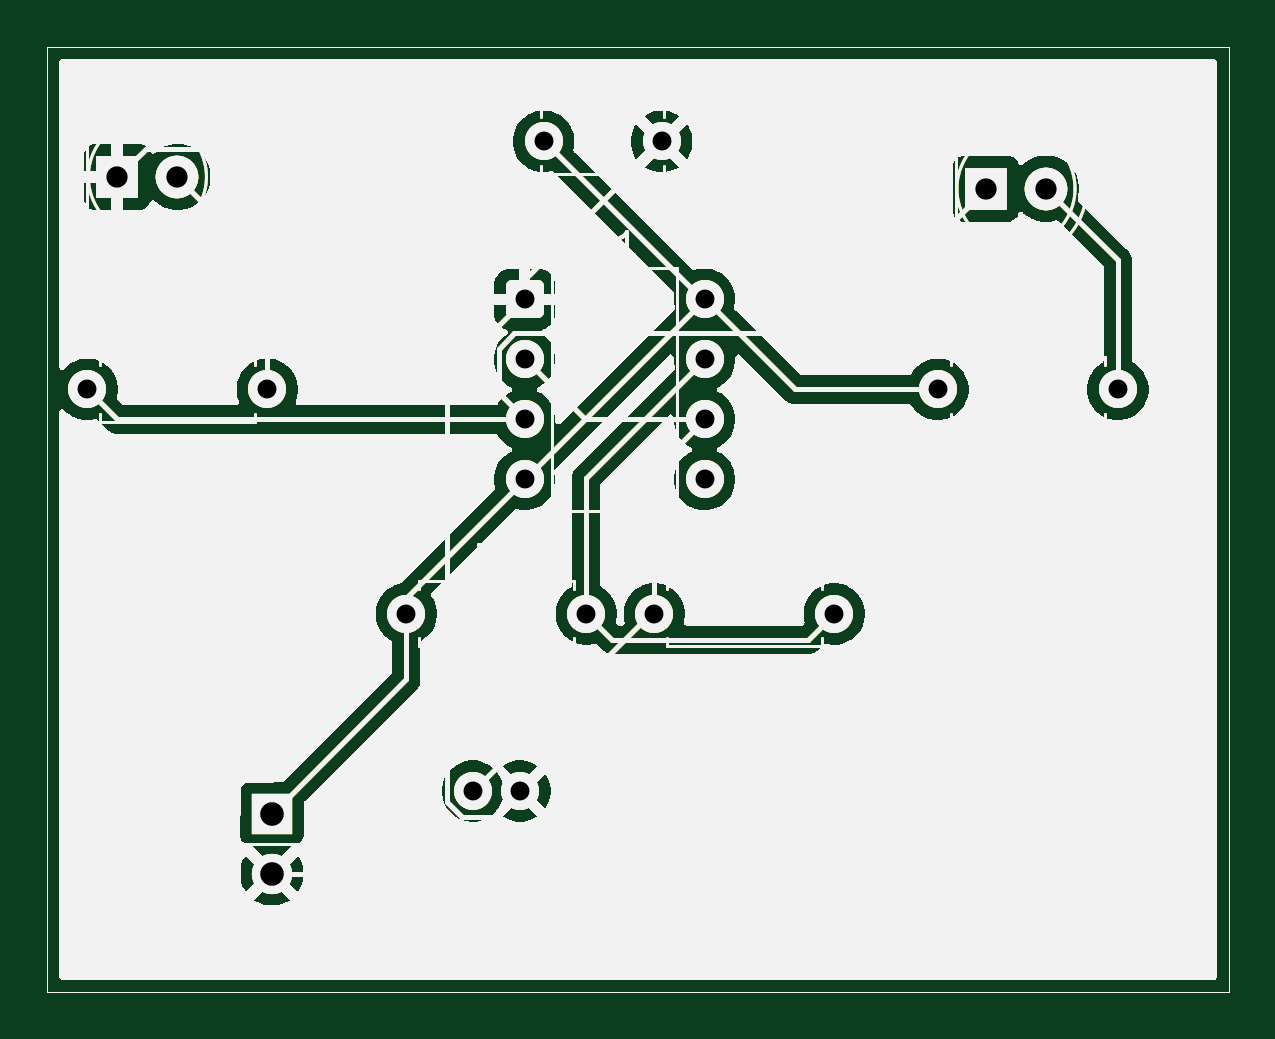
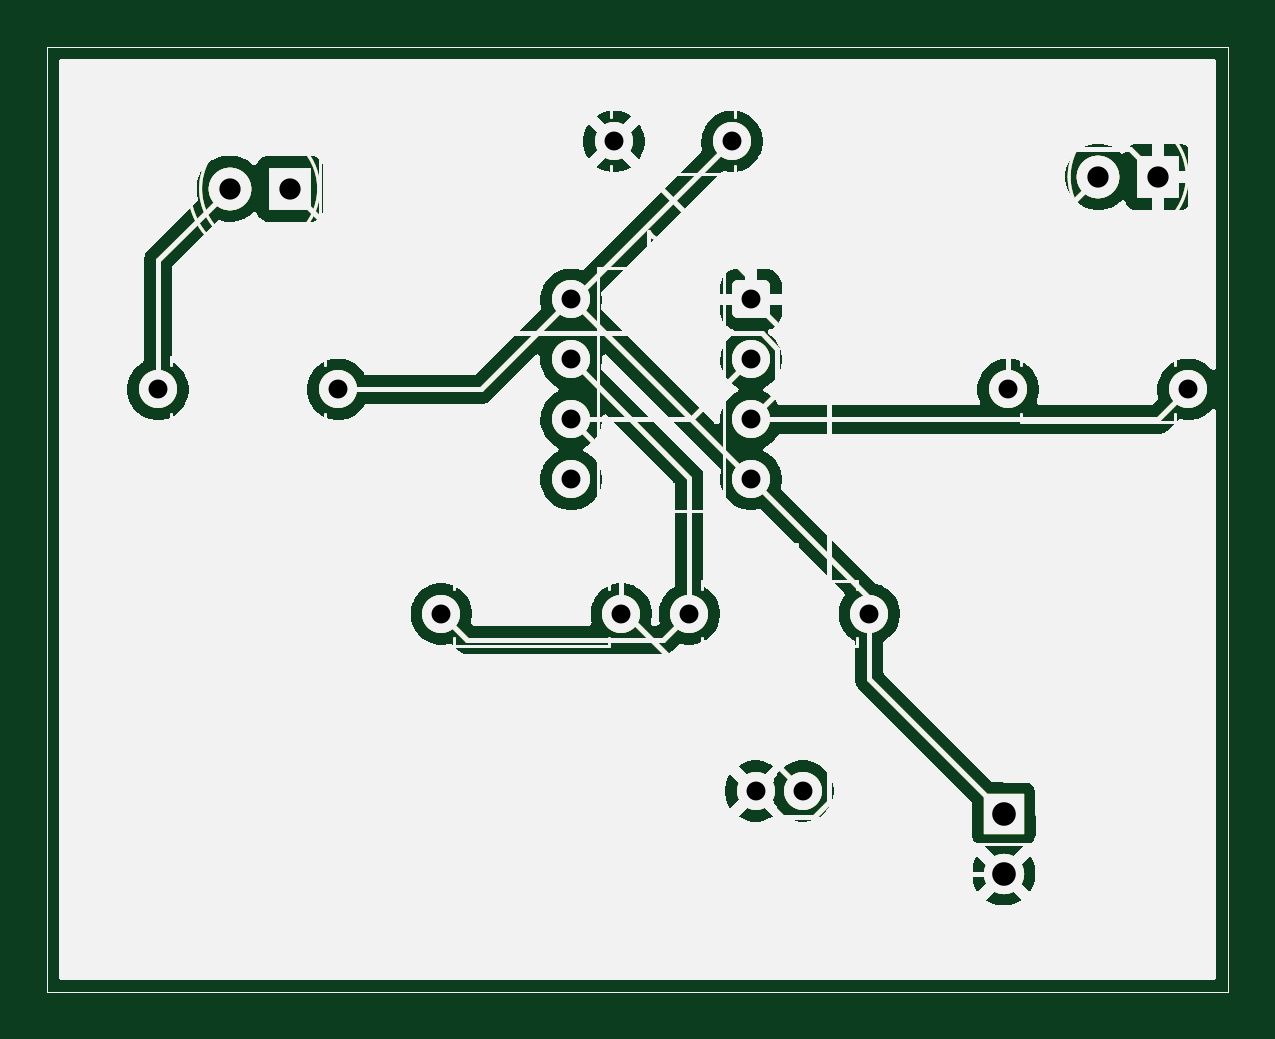
Circuit board: 11 layer files. Board 50.0 x 40.0 mm.
- bottom_copper: kicad practice-B_Cu.gbr (59983 bytes)
- bottom_mask: kicad practice-B_Mask.gbr (61075 bytes)
- paste: kicad practice-B_Paste.gbr (59979 bytes)
- bottom_silk: kicad practice-B_Silkscreen.gbr (59980 bytes)
- outline: kicad practice-Edge_Cuts.gbr (59952 bytes)
- top_copper: kicad practice-F_Cu.gbr (59983 bytes)
- top_mask: kicad practice-F_Mask.gbr (61075 bytes)
- paste: kicad practice-F_Paste.gbr (59979 bytes)
- top_silk: kicad practice-F_Silkscreen.gbr (59980 bytes)
- drill: kicad practice-NPTH.drl (264 bytes)
- drill: kicad practice-PTH.drl (822 bytes)

=== bottom_copper: kicad practice-B_Cu.gbr (59983 bytes, source omitted) ===
=== bottom_mask: kicad practice-B_Mask.gbr (61075 bytes, source omitted) ===
=== paste: kicad practice-B_Paste.gbr (59979 bytes, source omitted) ===
=== bottom_silk: kicad practice-B_Silkscreen.gbr (59980 bytes, source omitted) ===
=== outline: kicad practice-Edge_Cuts.gbr (59952 bytes, source omitted) ===
=== top_copper: kicad practice-F_Cu.gbr (59983 bytes, source omitted) ===
=== top_mask: kicad practice-F_Mask.gbr (61075 bytes, source omitted) ===
=== paste: kicad practice-F_Paste.gbr (59979 bytes, source omitted) ===
=== top_silk: kicad practice-F_Silkscreen.gbr (59980 bytes, source omitted) ===
=== drill: kicad practice-NPTH.drl ===
M48
; DRILL file KiCad 10.0.3 date 2026-06-01T11:27:51
; FORMAT={-:-/ absolute / metric / decimal}
; #@! TF.CreationDate,2026-06-01T11:27:51+05:30
; #@! TF.GenerationSoftware,Kicad,Pcbnew,10.0.3
; #@! TF.FileFunction,NonPlated,1,2,NPTH
FMAT,2
METRIC
%
G90
G05
M30

=== drill: kicad practice-PTH.drl ===
M48
; DRILL file KiCad 10.0.3 date 2026-06-01T11:27:51
; FORMAT={-:-/ absolute / metric / decimal}
; #@! TF.CreationDate,2026-06-01T11:27:51+05:30
; #@! TF.GenerationSoftware,Kicad,Pcbnew,10.0.3
; #@! TF.FileFunction,Plated,1,2,PTH
FMAT,2
METRIC
; #@! TA.AperFunction,Plated,PTH,ComponentDrill
T1C0.800
; #@! TA.AperFunction,Plated,PTH,ComponentDrill
T2C0.900
; #@! TA.AperFunction,Plated,PTH,ComponentDrill
T3C1.000
%
G90
G05
T1
X141.19Y-93.0
X148.81Y-93.0
X154.69Y-102.5
X157.5Y-110.0
X159.5Y-110.0
X159.695Y-89.19
X159.695Y-91.73
X159.695Y-94.27
X159.695Y-96.81
X160.5Y-82.5
X162.31Y-102.5
X165.19Y-102.5
X165.5Y-82.5
X167.315Y-89.19
X167.315Y-91.73
X167.315Y-94.27
X167.315Y-96.81
X172.81Y-102.5
X177.19Y-93.0
X184.81Y-93.0
T2
X142.46Y-84.0
X145.0Y-84.0
X179.23Y-84.5
X181.77Y-84.5
T3
X149.0Y-110.96
X149.0Y-113.5
M30
